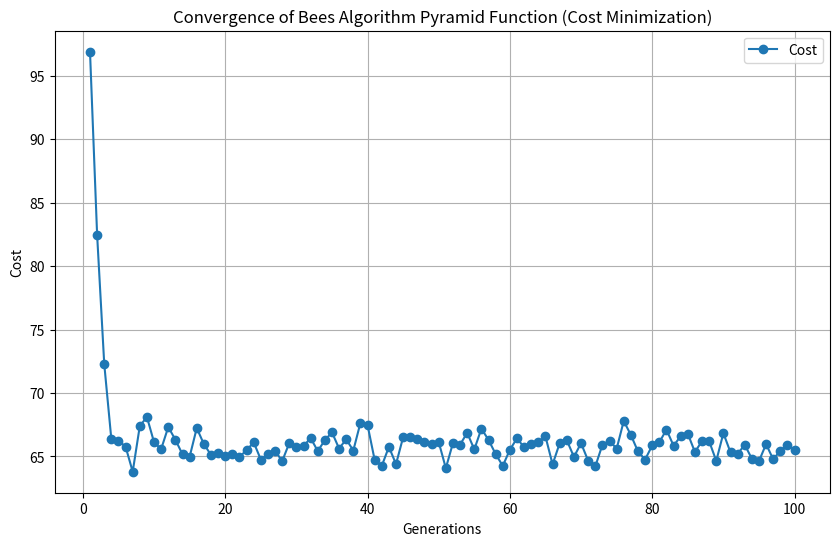

Source code (Python):
import numpy as np
import matplotlib.pyplot as plt

# Define the Pyramid Function
def pyramid_function(x):
    x = np.clip(np.array(x), -40.313, 40.313)  # Constrain variables
    term1 = np.sum(np.sin(x)) * 10  # Sinusoidal term
    term2 = np.sum(x ** 2) * 0.1    # Quadratic term for smoothness
    return term1 + term2

# Bees Algorithm Parameters
num_bees = 50  # Total number of bees
num_generations = 100  # Number of generations
elite_sites = 5  # Number of elite sites
elite_bees = 10  # Number of bees around elite sites
selected_sites = 10  # Number of selected sites (including elite sites)
selected_bees = 5  # Number of bees around selected sites
neighborhood_size = 1.0  # Neighborhood size for local search
dimensions = 6
lower_bound = -40.313
upper_bound = 40.313

# Initialize population
population = np.random.uniform(low=lower_bound, high=upper_bound, size=(num_bees, dimensions))
fitness = np.array([pyramid_function(ind) for ind in population])

# Store best fitness values for convergence plot
best_fitness_per_generation = []

# Main Bees Algorithm
for generation in range(num_generations):
    # Sort the population by fitness
    sorted_indices = np.argsort(fitness)
    population = population[sorted_indices]
    fitness = fitness[sorted_indices]

    # Best solution is at the top
    best_solution = population[0]
    best_fitness = fitness[0]

    # Store the best fitness of the generation
    best_fitness_per_generation.append(best_fitness)

    # Generate new solutions
    new_population = []

    # Elite sites
    for i in range(elite_sites):
        for _ in range(elite_bees):
            neighbor = population[i] + np.random.uniform(-neighborhood_size, neighborhood_size, dimensions)
            neighbor = np.clip(neighbor, lower_bound, upper_bound)
            new_population.append(neighbor)

    # Selected sites (excluding elite sites)
    for i in range(elite_sites, selected_sites):
        for _ in range(selected_bees):
            neighbor = population[i] + np.random.uniform(-neighborhood_size, neighborhood_size, dimensions)
            neighbor = np.clip(neighbor, lower_bound, upper_bound)
            new_population.append(neighbor)

    # Remaining bees explore randomly
    while len(new_population) < num_bees:
        random_solution = np.random.uniform(low=lower_bound, high=upper_bound, size=dimensions)
        new_population.append(random_solution)

    # Evaluate fitness of the new population
    new_population = np.array(new_population)
    fitness = np.array([pyramid_function(ind) for ind in new_population])

    # Update the population
    population = new_population

# Print Results
print(f"The best solution found is: {best_solution}")
print(f"The best function value found is: {best_fitness}")

# Plot Convergence Over Generations
plt.figure(figsize=(10, 6))
plt.plot(range(1, len(best_fitness_per_generation) + 1), best_fitness_per_generation, marker="o", label="Cost")
plt.title("Convergence of Bees Algorithm Pyramid Function (Cost Minimization)")
plt.xlabel("Generations")
plt.ylabel("Cost")
plt.grid(True)
plt.legend()
plt.show()
